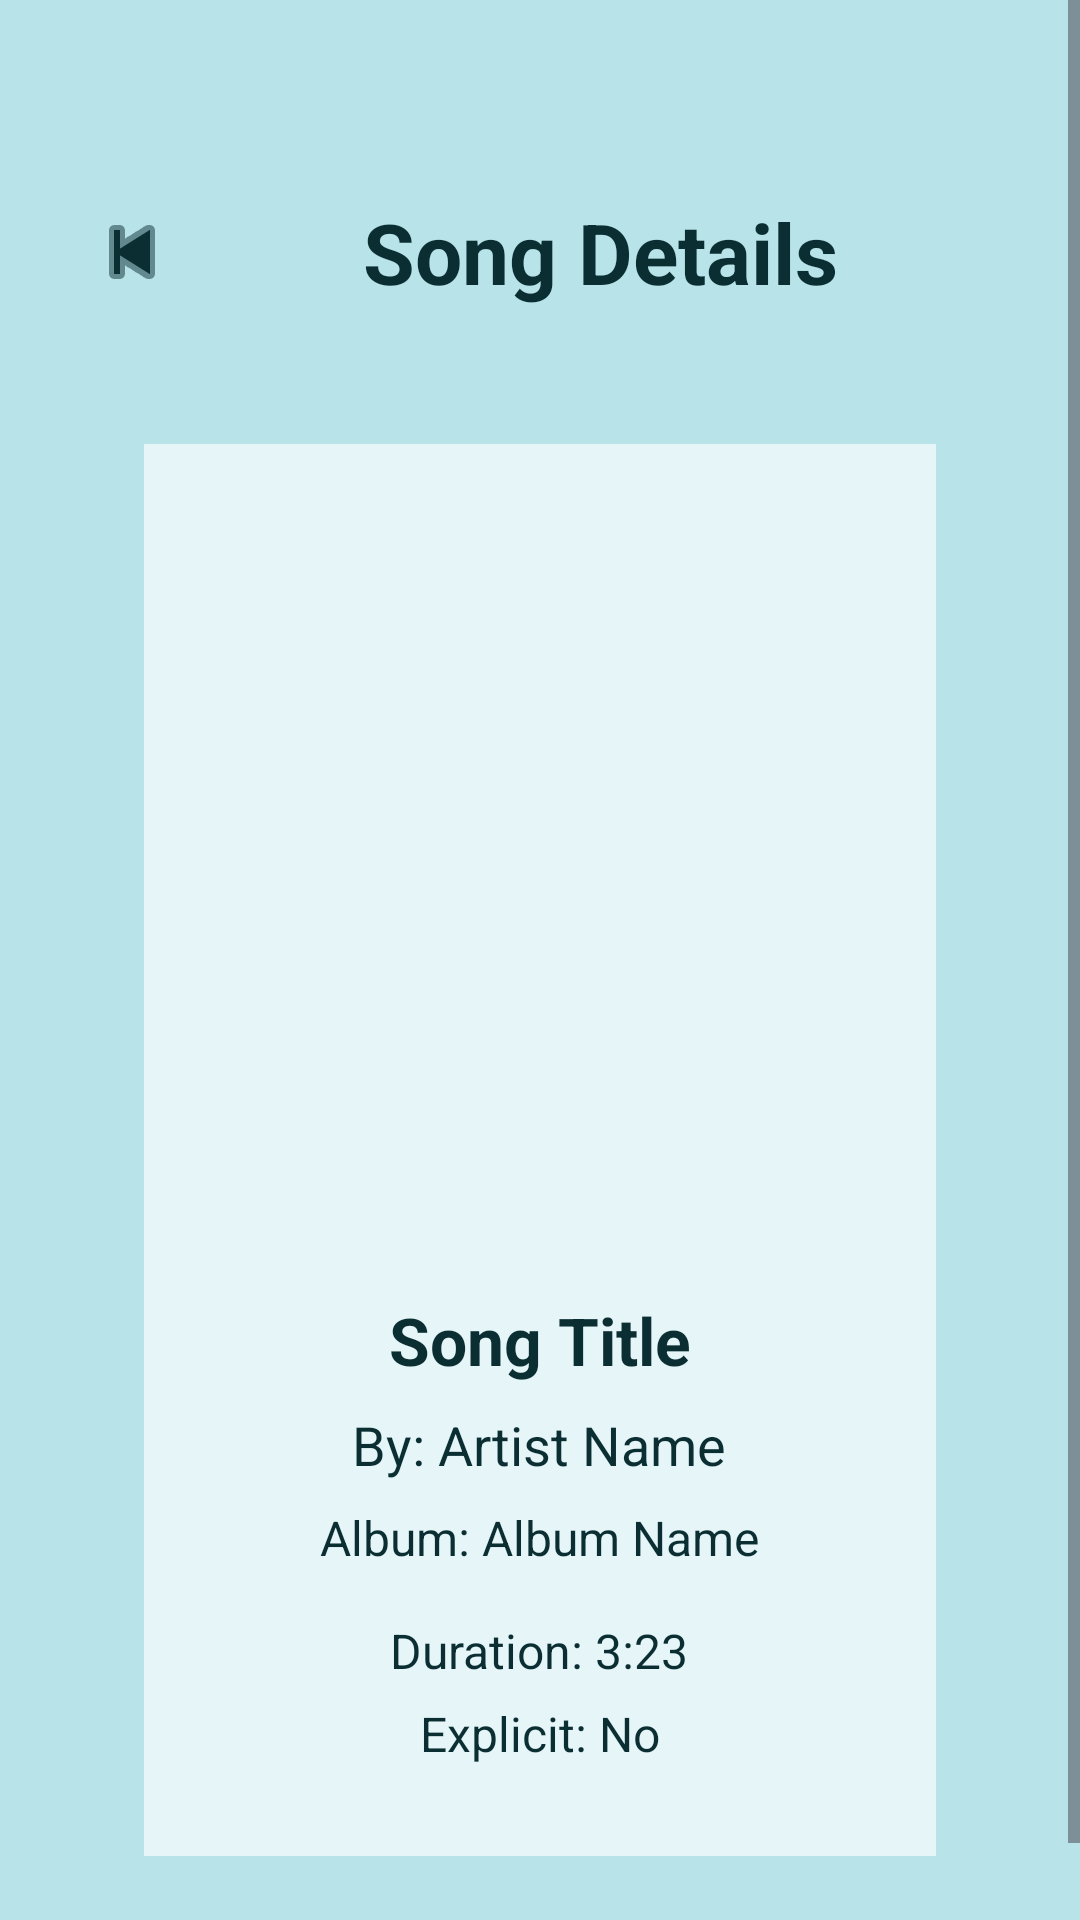

Here is an Android app screen rendered from its layout file. Give the layout XML and the strings, colors and styles it references.
<!-- AndroidManifest.xml: application theme Theme.CS388FinalProject -->
<!-- res/layout/activity_song_detail.xml -->
<?xml version="1.0" encoding="utf-8"?>
<ScrollView xmlns:android="http://schemas.android.com/apk/res/android"
    android:layout_width="match_parent"
    android:layout_height="match_parent"
    android:background="#B8E3E9">

    <LinearLayout
        android:orientation="vertical"
        android:layout_width="match_parent"
        android:layout_height="wrap_content"
        android:padding="24dp"
        android:gravity="center_horizontal">

        
        <Space
            android:layout_width="match_parent"
            android:layout_height="40dp" />

        
        <LinearLayout
            android:layout_width="match_parent"
            android:layout_height="wrap_content"
            android:orientation="horizontal"
            android:gravity="center_vertical">

            <ImageButton
                android:id="@+id/btnBack"
                android:layout_width="40dp"
                android:layout_height="40dp"
                android:background="?attr/selectableItemBackgroundBorderless"
                android:src="@android:drawable/ic_media_previous"
                android:tint="#0B2E33"
                android:contentDescription="Back" />

            <TextView
                android:id="@+id/textHeader"
                android:layout_width="0dp"
                android:layout_height="wrap_content"
                android:layout_weight="1"
                android:text="Song Details"
                android:textSize="28sp"
                android:textStyle="bold"
                android:textColor="#0B2E33"
                android:gravity="center" />
        </LinearLayout>

        
        <Space
            android:layout_width="match_parent"
            android:layout_height="36dp" />

        
        <LinearLayout
            android:layout_width="match_parent"
            android:layout_marginStart="24dp"
            android:layout_marginEnd="24dp"
            android:layout_height="wrap_content"
            android:orientation="vertical"
            android:gravity="center_horizontal"
            android:background="#E5F5F8"
            android:padding="24dp"
            android:layout_marginTop="8dp"
            android:layout_marginBottom="24dp"
            android:layout_gravity="center">

            <ImageView
                android:id="@+id/imageAlbumArt"
                android:layout_width="240dp"
                android:layout_height="240dp"
                android:scaleType="centerCrop"
                android:layout_marginBottom="20dp" />

            
            <TextView
                android:id="@+id/textSongTitle"
                android:layout_width="wrap_content"
                android:layout_height="wrap_content"
                android:text="Song Title"
                android:textColor="#0B2E33"
                android:textStyle="bold"
                android:textSize="22sp"
                android:gravity="center"
                android:layout_marginBottom="8dp" />

            
            <TextView
                android:id="@+id/textArtistName"
                android:layout_width="wrap_content"
                android:layout_height="wrap_content"
                android:text="By: Artist Name"
                android:textColor="#0B2E33"
                android:textSize="18sp"
                android:gravity="center"
                android:layout_marginBottom="8dp" />

            
            <TextView
                android:id="@+id/textAlbumName"
                android:layout_width="wrap_content"
                android:layout_height="wrap_content"
                android:text="Album: Album Name"
                android:textColor="#0B2E33"
                android:textSize="16sp"
                android:gravity="center"
                android:layout_marginBottom="16dp" />

            
            <TextView
                android:id="@+id/textDuration"
                android:layout_width="wrap_content"
                android:layout_height="wrap_content"
                android:text="Duration: 3:23"
                android:textColor="#0B2E33"
                android:textSize="16sp"
                android:layout_marginBottom="6dp" />

            
            <TextView
                android:id="@+id/textExplicit"
                android:layout_width="wrap_content"
                android:layout_height="wrap_content"
                android:text="Explicit: No"
                android:textColor="#0B2E33"
                android:textSize="16sp"
                android:layout_marginBottom="6dp" />

        </LinearLayout>

    </LinearLayout>
</ScrollView>
<!-- resources referenced by this layout -->
<resources>
  <style name="Theme.CS388FinalProject" parent="Base.Theme.CS388FinalProject" />
  <style name="Base.Theme.CS388FinalProject" parent="Theme.Material3.DayNight.NoActionBar">
          
          
  
      </style>
</resources>
